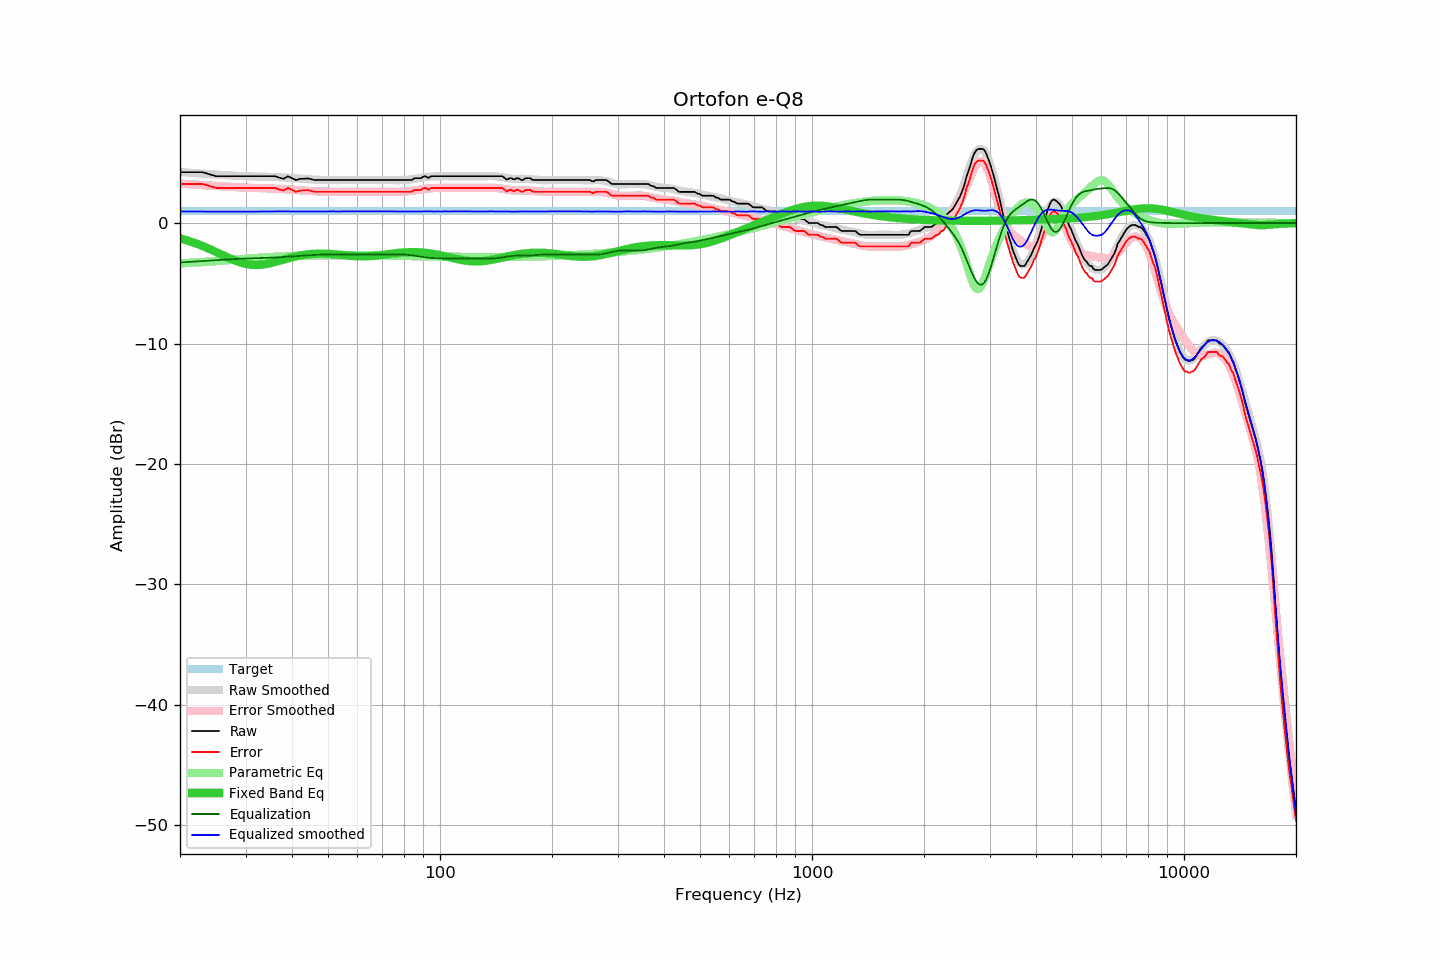

Source data for this figure (header and first rows):
frequency, raw, error, smoothed, error_smoothed, equalization, parametric_eq, equalized_raw, equalized_smoothed, target
20, 4.22, 3.25, 4.24, 3.27, -3.27, -1.27, 0.95, 0.97, 0.97
21, 4.22, 3.25, 4.19, 3.23, -3.23, -1.46, 0.99, 0.96, 0.97
22, 4.22, 3.25, 4.14, 3.19, -3.19, -1.67, 1.03, 0.96, 0.97
23, 4.22, 3.25, 4.10, 3.15, -3.15, -1.90, 1.07, 0.95, 0.97
24, 4.05, 3.08, 4.06, 3.11, -3.11, -2.15, 0.94, 0.95, 0.97
25, 3.89, 2.92, 4.03, 3.08, -3.08, -2.40, 0.81, 0.95, 0.97
26, 3.89, 2.92, 3.99, 3.05, -3.05, -2.64, 0.84, 0.95, 0.97
27, 3.89, 2.92, 3.96, 3.02, -3.02, -2.88, 0.87, 0.94, 0.97
28, 3.89, 2.92, 3.93, 2.99, -2.99, -3.09, 0.90, 0.94, 0.97
29, 3.89, 2.92, 3.91, 2.96, -2.96, -3.26, 0.93, 0.94, 0.97
30, 3.89, 2.92, 3.89, 2.94, -2.94, -3.38, 0.95, 0.95, 0.97
31, 3.89, 2.92, 3.88, 2.93, -2.93, -3.46, 0.96, 0.95, 0.97
32, 3.89, 2.92, 3.86, 2.92, -2.92, -3.48, 0.97, 0.95, 0.97
33, 3.89, 2.92, 3.85, 2.90, -2.90, -3.46, 0.99, 0.95, 0.97
34, 3.89, 2.92, 3.85, 2.89, -2.89, -3.41, 1.00, 0.96, 0.97
35, 3.89, 2.92, 3.84, 2.87, -2.87, -3.33, 1.02, 0.97, 0.97
36, 3.89, 2.92, 3.83, 2.85, -2.85, -3.23, 1.04, 0.97, 0.97
37, 3.76, 2.79, 3.81, 2.84, -2.84, -3.13, 0.92, 0.97, 0.97
38, 3.68, 2.71, 3.79, 2.82, -2.82, -3.03, 0.86, 0.97, 0.97
39, 3.89, 2.92, 3.76, 2.79, -2.79, -2.93, 1.10, 0.97, 0.97
40, 3.73, 2.76, 3.73, 2.77, -2.77, -2.84, 0.96, 0.96, 0.97
41, 3.57, 2.60, 3.71, 2.74, -2.74, -2.77, 0.83, 0.96, 0.97
42, 3.67, 2.70, 3.68, 2.72, -2.72, -2.70, 0.95, 0.96, 0.97
43, 3.68, 2.71, 3.66, 2.70, -2.70, -2.64, 0.98, 0.96, 0.97
44, 3.71, 2.74, 3.64, 2.68, -2.68, -2.60, 1.03, 0.96, 0.97
45, 3.65, 2.68, 3.62, 2.66, -2.66, -2.57, 0.99, 0.96, 0.97
46, 3.57, 2.60, 3.61, 2.64, -2.64, -2.55, 0.93, 0.96, 0.97
47, 3.57, 2.60, 3.60, 2.63, -2.63, -2.54, 0.94, 0.97, 0.97
48, 3.57, 2.60, 3.59, 2.62, -2.62, -2.54, 0.95, 0.97, 0.97
49, 3.57, 2.60, 3.57, 2.61, -2.61, -2.54, 0.96, 0.96, 0.97
50, 3.57, 2.60, 3.58, 2.61, -2.61, -2.55, 0.96, 0.97, 0.97
51, 3.57, 2.60, 3.58, 2.60, -2.60, -2.57, 0.97, 0.97, 0.97
52, 3.57, 2.60, 3.56, 2.60, -2.60, -2.59, 0.97, 0.97, 0.97
53, 3.57, 2.60, 3.56, 2.60, -2.60, -2.61, 0.97, 0.96, 0.97
54, 3.57, 2.60, 3.56, 2.60, -2.60, -2.64, 0.97, 0.96, 0.97
55, 3.57, 2.60, 3.57, 2.60, -2.60, -2.66, 0.97, 0.97, 0.97
56, 3.57, 2.60, 3.57, 2.60, -2.60, -2.68, 0.97, 0.97, 0.97
57, 3.57, 2.60, 3.57, 2.60, -2.60, -2.71, 0.97, 0.97, 0.97
58, 3.57, 2.60, 3.57, 2.60, -2.60, -2.72, 0.97, 0.97, 0.97
59, 3.57, 2.60, 3.57, 2.60, -2.60, -2.74, 0.97, 0.97, 0.97
60, 3.57, 2.60, 3.57, 2.60, -2.60, -2.75, 0.97, 0.97, 0.97
61, 3.57, 2.60, 3.57, 2.60, -2.60, -2.76, 0.97, 0.97, 0.97
62, 3.57, 2.60, 3.57, 2.60, -2.60, -2.76, 0.97, 0.97, 0.97
63, 3.57, 2.60, 3.57, 2.60, -2.60, -2.76, 0.97, 0.97, 0.97
64, 3.57, 2.60, 3.57, 2.60, -2.60, -2.75, 0.97, 0.97, 0.97
65, 3.57, 2.60, 3.57, 2.60, -2.60, -2.74, 0.97, 0.97, 0.97
66, 3.57, 2.60, 3.57, 2.60, -2.60, -2.72, 0.97, 0.97, 0.97
67, 3.57, 2.60, 3.57, 2.60, -2.60, -2.70, 0.97, 0.97, 0.97
68, 3.57, 2.60, 3.57, 2.60, -2.60, -2.68, 0.97, 0.97, 0.97
69, 3.57, 2.60, 3.57, 2.60, -2.60, -2.66, 0.97, 0.97, 0.97
70, 3.57, 2.60, 3.57, 2.60, -2.60, -2.64, 0.97, 0.97, 0.97
71, 3.57, 2.60, 3.57, 2.60, -2.60, -2.61, 0.97, 0.97, 0.97
72, 3.57, 2.60, 3.57, 2.60, -2.60, -2.59, 0.97, 0.97, 0.97
73, 3.57, 2.60, 3.57, 2.60, -2.60, -2.56, 0.97, 0.97, 0.97
74, 3.57, 2.60, 3.57, 2.59, -2.59, -2.54, 0.98, 0.98, 0.97
75, 3.57, 2.60, 3.56, 2.59, -2.59, -2.52, 0.98, 0.97, 0.97
76, 3.57, 2.60, 3.56, 2.59, -2.59, -2.50, 0.98, 0.96, 0.97
77, 3.57, 2.60, 3.56, 2.59, -2.59, -2.48, 0.98, 0.96, 0.97
78, 3.57, 2.60, 3.56, 2.60, -2.60, -2.46, 0.97, 0.96, 0.97
79, 3.57, 2.60, 3.57, 2.60, -2.60, -2.45, 0.97, 0.97, 0.97
... 553 more rows
